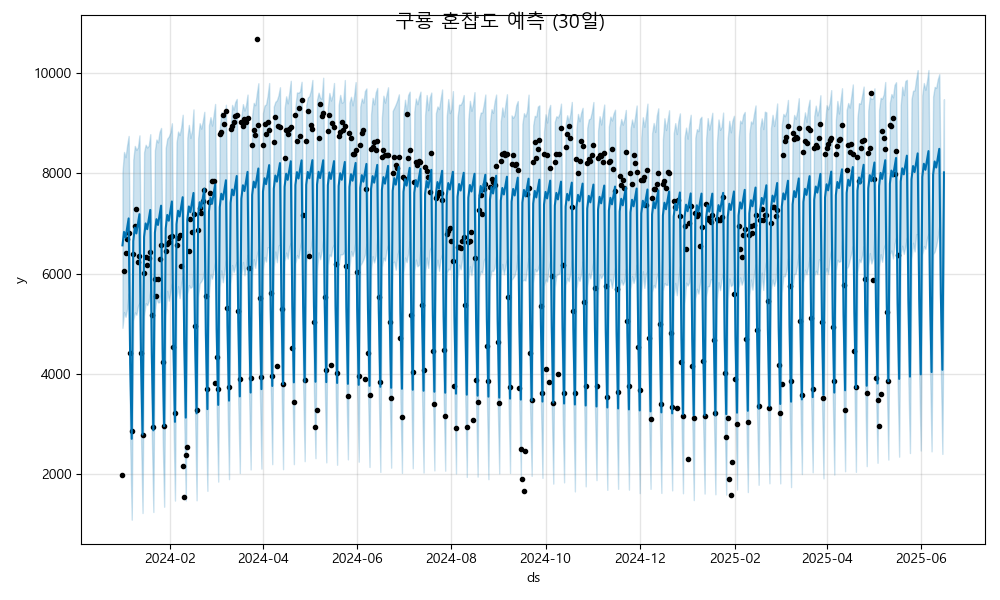

The data file committed next to this chart (first rows):
ds, yhat, yhat_lower, yhat_upper
2024-01-01, 6564, 4919, 8022
2024-01-02, 6833, 5234, 8426
2024-01-03, 6717, 5139, 8321
2024-01-04, 6903, 5292, 8557
2024-01-05, 7101, 5603, 8745
2024-01-06, 4217, 2602, 5870
2024-01-07, 2707, 1095, 4405
2024-01-08, 6649, 5064, 8272
2024-01-09, 6917, 5227, 8546
2024-01-10, 6801, 5181, 8468
2024-01-11, 6988, 5350, 8517
2024-01-12, 7186, 5418, 8757
2024-01-13, 4301, 2762, 5949
2024-01-14, 2792, 1229, 4363
2024-01-15, 6733, 5159, 8421
2024-01-16, 7002, 5410, 8569
2024-01-17, 6886, 5373, 8515
2024-01-18, 7072, 5454, 8548
2024-01-19, 7270, 5675, 8780
2024-01-20, 4386, 2789, 5955
2024-01-21, 2876, 1249, 4355
2024-01-22, 6818, 5266, 8458
2024-01-23, 7086, 5521, 8675
2024-01-24, 6970, 5426, 8616
2024-01-25, 7157, 5429, 8826
2024-01-26, 7355, 5700, 8905
2024-01-27, 4471, 2746, 6119
2024-01-28, 2961, 1353, 4526
2024-01-29, 6902, 5180, 8505
2024-01-30, 7171, 5657, 8692
2024-01-31, 7055, 5460, 8732
2024-02-01, 7241, 5639, 8813
2024-02-02, 7439, 5806, 8998
2024-02-03, 4555, 3093, 6208
2024-02-04, 3046, 1476, 4566
2024-02-05, 6987, 5522, 8613
2024-02-06, 7255, 5750, 8833
2024-02-07, 7140, 5512, 8764
2024-02-08, 7326, 5797, 8917
2024-02-09, 7524, 5943, 9168
2024-02-10, 4640, 3082, 6249
2024-02-11, 3130, 1478, 4608
2024-02-12, 7071, 5596, 8708
2024-02-13, 7340, 5771, 8965
2024-02-14, 7224, 5716, 8706
2024-02-15, 7410, 5744, 8852
2024-02-16, 7608, 6062, 9274
2024-02-17, 4724, 3203, 6284
2024-02-18, 3215, 1482, 4705
2024-02-19, 7156, 5543, 8695
2024-02-20, 7424, 5807, 8998
2024-02-21, 7309, 5847, 8891
2024-02-22, 7495, 5909, 9042
2024-02-23, 7693, 6081, 9226
2024-02-24, 4809, 3202, 6478
2024-02-25, 3299, 1670, 4905
2024-02-26, 7240, 5598, 8960
2024-02-27, 7509, 5978, 9119
2024-02-28, 7393, 5899, 8951
2024-02-29, 7579, 6063, 9157
... 473 more rows
